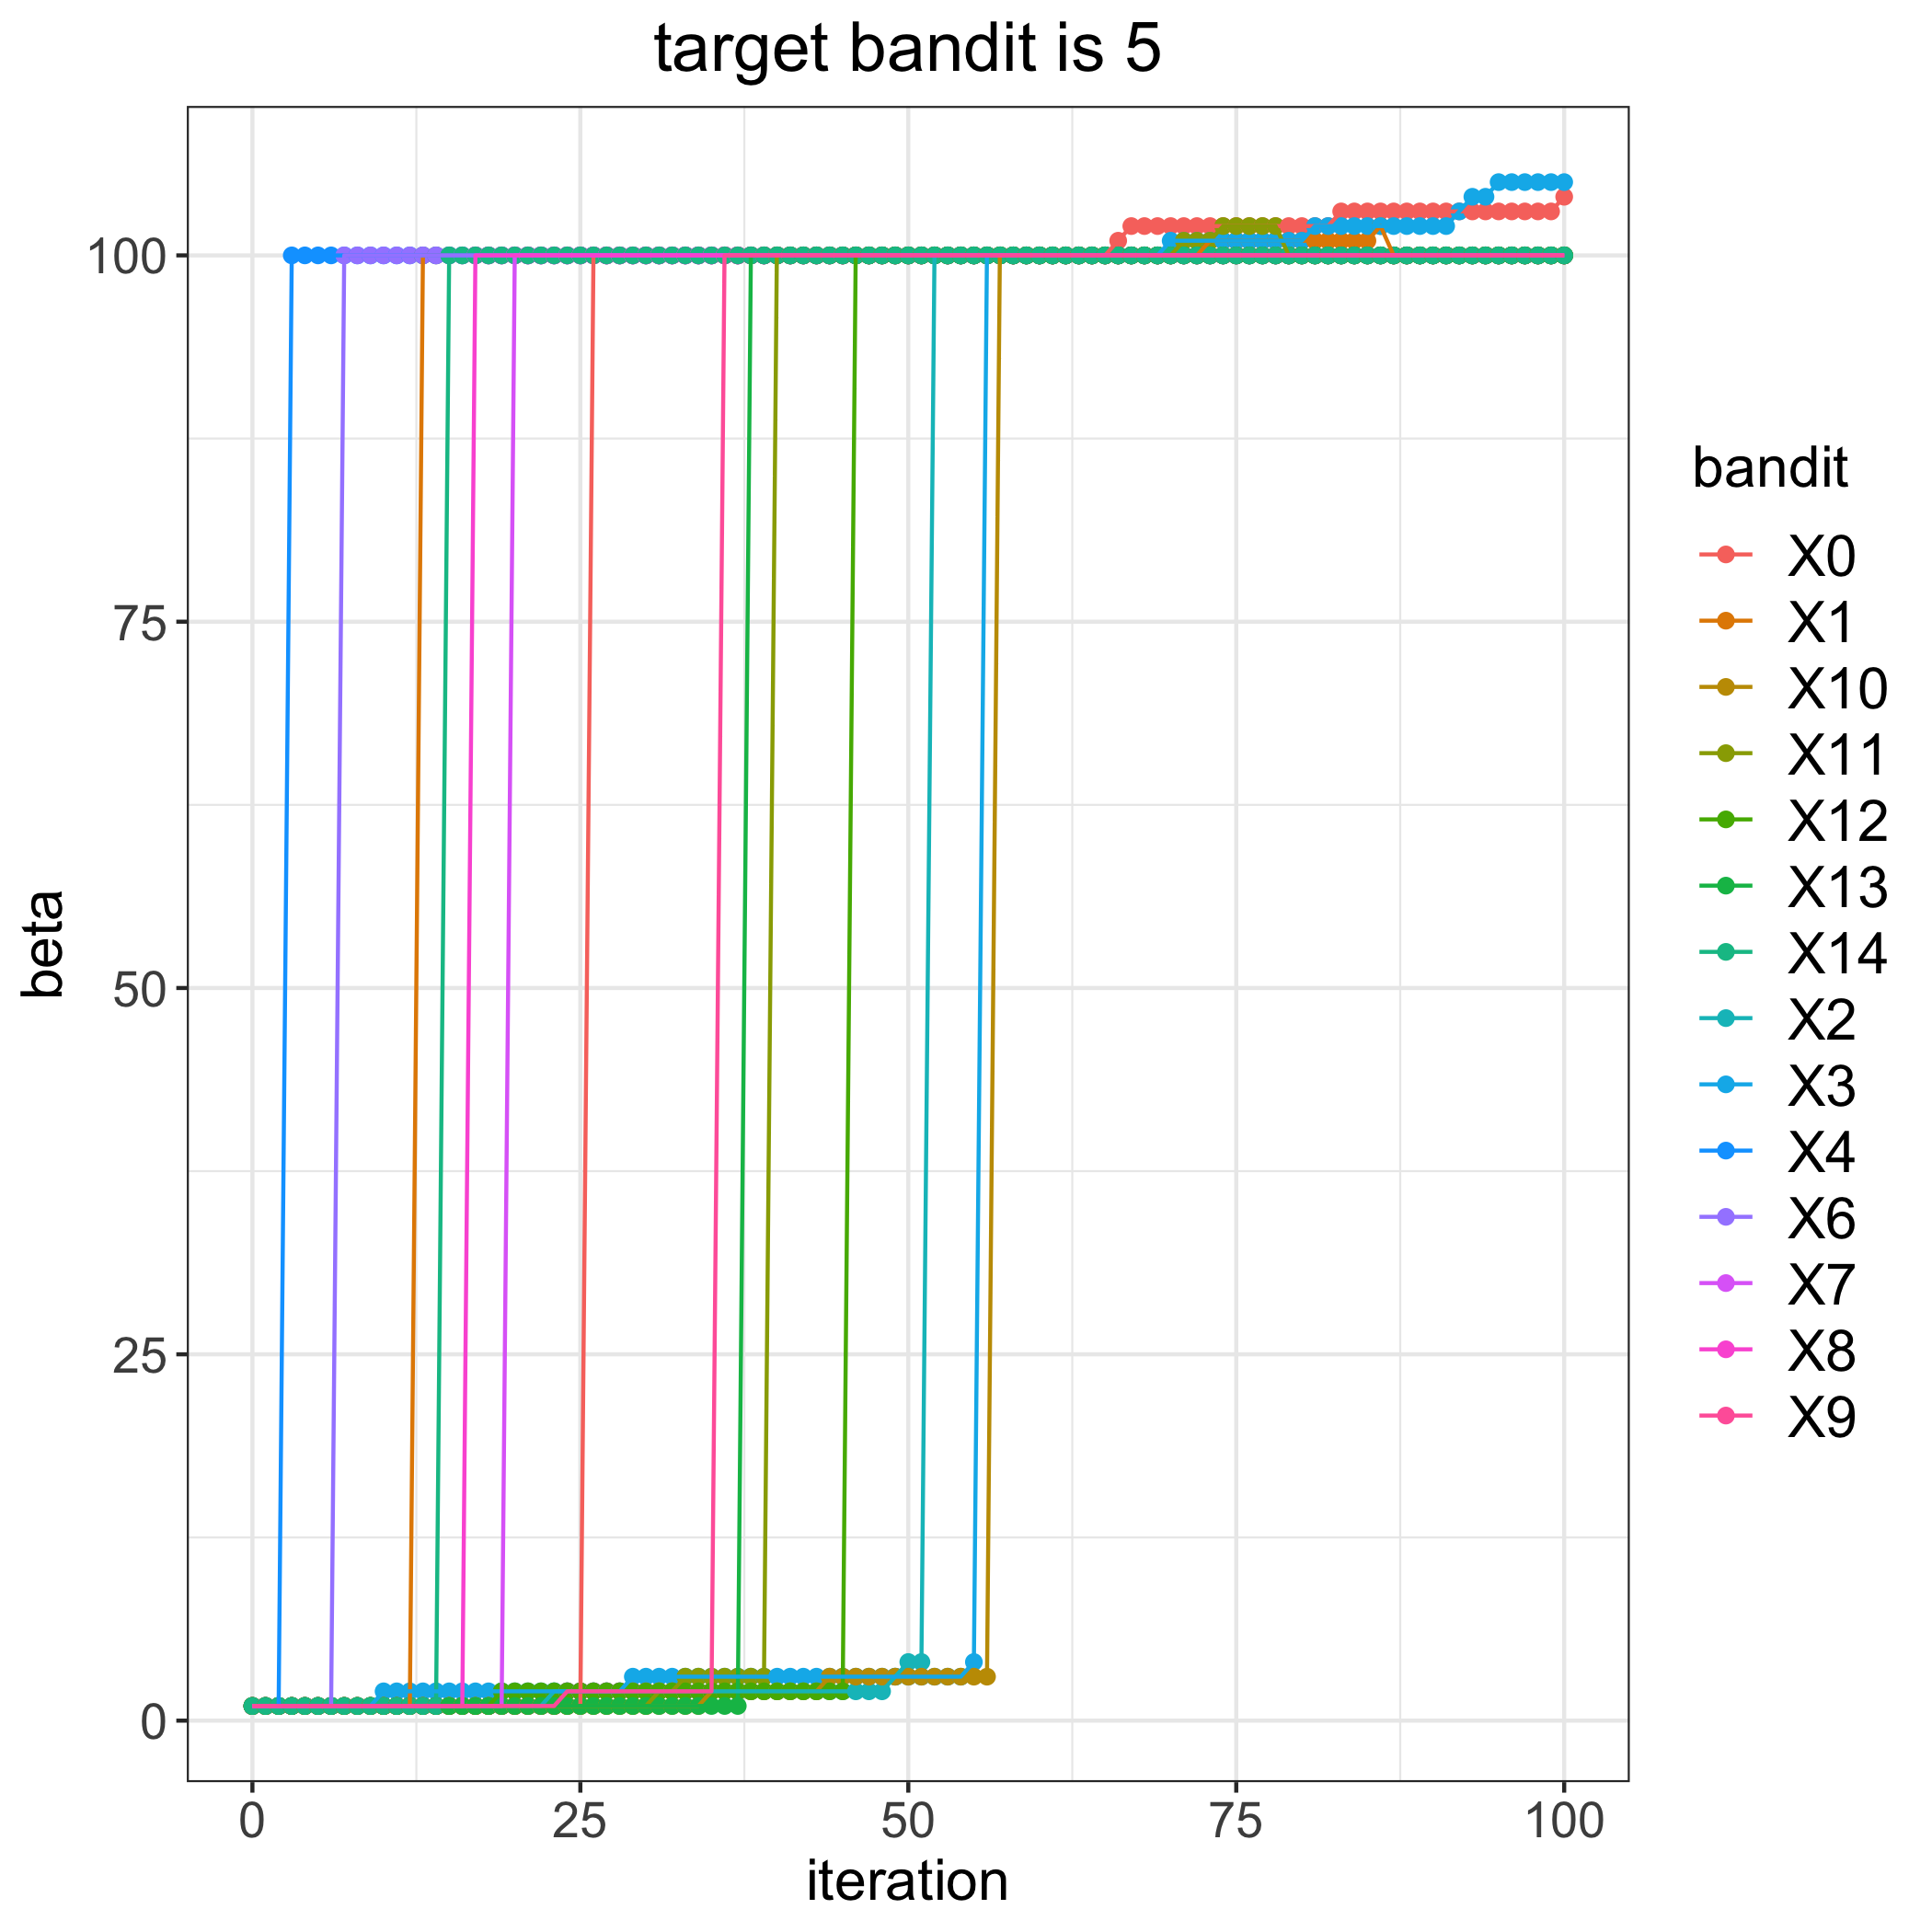

The table this chart was drawn from, first rows:
, 0, 1, 2, 3, 4, 6, 7, 8, 9, 10, 11, 12, 13, 14
0, 1, 1, 1, 1, 1, 1, 1, 1, 1, 1, 1, 1, 1, 1
1, 1, 1, 1, 1, 1, 1, 1, 1, 1, 1, 1, 1, 1, 1
2, 1, 1, 1, 1, 1, 1, 1, 1, 1, 1, 1, 1, 1, 1
3, 1, 1, 1, 1, 100, 1, 1, 1, 1, 1, 1, 1, 1, 1
4, 1, 1, 1, 1, 100, 1, 1, 1, 1, 1, 1, 1, 1, 1
5, 1, 1, 1, 1, 100, 1, 1, 1, 1, 1, 1, 1, 1, 1
6, 1, 1, 1, 1, 100, 1, 1, 1, 1, 1, 1, 1, 1, 1
7, 1, 1, 1, 1, 100, 100, 1, 1, 1, 1, 1, 1, 1, 1
8, 1, 1, 1, 1, 100, 100, 1, 1, 1, 1, 1, 1, 1, 1
9, 1, 1, 1, 1, 100, 100, 1, 1, 1, 1, 1, 1, 1, 1
10, 1, 1, 1, 2, 100, 100, 1, 1, 1, 1, 1, 1, 1, 1
11, 1, 1, 1, 2, 100, 100, 1, 1, 1, 1, 1, 1, 1, 1
12, 1, 1, 1, 2, 100, 100, 1, 1, 1, 1, 1, 1, 1, 1
13, 1, 100, 1, 2, 100, 100, 1, 1, 1, 1, 1, 1, 1, 1
14, 1, 100, 1, 2, 100, 100, 1, 1, 1, 1, 1, 1, 1, 1
15, 1, 100, 1, 2, 100, 100, 1, 1, 1, 1, 1, 1, 1, 100
16, 1, 100, 1, 2, 100, 100, 1, 1, 1, 1, 1, 1, 1, 100
17, 1, 100, 1, 2, 100, 100, 1, 100, 1, 1, 1, 1, 1, 100
18, 1, 100, 1, 2, 100, 100, 1, 100, 1, 1, 1, 1, 1, 100
19, 1, 100, 1, 2, 100, 100, 1, 100, 1, 1, 1, 2, 1, 100
20, 1, 100, 1, 2, 100, 100, 100, 100, 1, 1, 1, 2, 1, 100
21, 1, 100, 1, 2, 100, 100, 100, 100, 1, 1, 1, 2, 1, 100
22, 1, 100, 1, 2, 100, 100, 100, 100, 1, 1, 1, 2, 1, 100
23, 1, 100, 2, 2, 100, 100, 100, 100, 1, 1, 1, 2, 1, 100
24, 1, 100, 2, 2, 100, 100, 100, 100, 2, 1, 1, 2, 1, 100
25, 1, 100, 2, 2, 100, 100, 100, 100, 2, 1, 1, 2, 1, 100
26, 100, 100, 2, 2, 100, 100, 100, 100, 2, 1, 1, 2, 1, 100
27, 100, 100, 2, 2, 100, 100, 100, 100, 2, 1, 1, 2, 1, 100
28, 100, 100, 2, 2, 100, 100, 100, 100, 2, 1, 1, 2, 1, 100
29, 100, 100, 2, 3, 100, 100, 100, 100, 2, 1, 1, 2, 1, 100
30, 100, 100, 2, 3, 100, 100, 100, 100, 2, 1, 1, 2, 1, 100
31, 100, 100, 2, 3, 100, 100, 100, 100, 2, 1, 2, 2, 1, 100
32, 100, 100, 2, 3, 100, 100, 100, 100, 2, 1, 2, 2, 1, 100
33, 100, 100, 2, 3, 100, 100, 100, 100, 2, 1, 3, 2, 1, 100
34, 100, 100, 2, 3, 100, 100, 100, 100, 2, 1, 3, 2, 1, 100
35, 100, 100, 2, 3, 100, 100, 100, 100, 2, 2, 3, 2, 1, 100
36, 100, 100, 2, 3, 100, 100, 100, 100, 100, 2, 3, 2, 1, 100
37, 100, 100, 2, 3, 100, 100, 100, 100, 100, 2, 3, 2, 1, 100
38, 100, 100, 2, 3, 100, 100, 100, 100, 100, 2, 3, 2, 100, 100
39, 100, 100, 2, 3, 100, 100, 100, 100, 100, 2, 3, 2, 100, 100
40, 100, 100, 2, 3, 100, 100, 100, 100, 100, 2, 100, 2, 100, 100
41, 100, 100, 2, 3, 100, 100, 100, 100, 100, 2, 100, 2, 100, 100
42, 100, 100, 2, 3, 100, 100, 100, 100, 100, 2, 100, 2, 100, 100
43, 100, 100, 2, 3, 100, 100, 100, 100, 100, 2, 100, 2, 100, 100
44, 100, 100, 2, 3, 100, 100, 100, 100, 100, 3, 100, 2, 100, 100
45, 100, 100, 2, 3, 100, 100, 100, 100, 100, 3, 100, 2, 100, 100
46, 100, 100, 2, 3, 100, 100, 100, 100, 100, 3, 100, 100, 100, 100
47, 100, 100, 2, 3, 100, 100, 100, 100, 100, 3, 100, 100, 100, 100
48, 100, 100, 2, 3, 100, 100, 100, 100, 100, 3, 100, 100, 100, 100
49, 100, 100, 3, 3, 100, 100, 100, 100, 100, 3, 100, 100, 100, 100
50, 100, 100, 4, 3, 100, 100, 100, 100, 100, 3, 100, 100, 100, 100
51, 100, 100, 4, 3, 100, 100, 100, 100, 100, 3, 100, 100, 100, 100
52, 100, 100, 100, 3, 100, 100, 100, 100, 100, 3, 100, 100, 100, 100
53, 100, 100, 100, 3, 100, 100, 100, 100, 100, 3, 100, 100, 100, 100
54, 100, 100, 100, 3, 100, 100, 100, 100, 100, 3, 100, 100, 100, 100
55, 100, 100, 100, 4, 100, 100, 100, 100, 100, 3, 100, 100, 100, 100
56, 100, 100, 100, 100, 100, 100, 100, 100, 100, 3, 100, 100, 100, 100
57, 100, 100, 100, 100, 100, 100, 100, 100, 100, 100, 100, 100, 100, 100
58, 100, 100, 100, 100, 100, 100, 100, 100, 100, 100, 100, 100, 100, 100
59, 100, 100, 100, 100, 100, 100, 100, 100, 100, 100, 100, 100, 100, 100
... 41 more rows
